Run: headless pygame with SDL's dummy video driver; simulated clock (each Clock.tick advances the game by its frame time, no real sleeping); random seed 0; keys injected as events and as key.get_pressed() state; no mouse input.
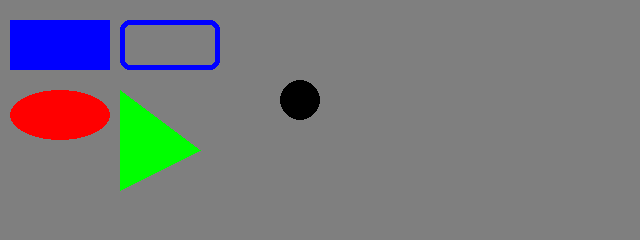
Frame 1 of 4 · flips 1–60 · no input
Frame 2 of 4 · flips 61–180 · tapped SPACE, RETURN · held RIGHT (→), D · screen unchanged from frame 1, image omitted
Frame 3 of 4 · flips 181–300 · held DOWN (↓), S · screen unchanged from frame 2, image omitted
Frame 4 of 4 · flips 301–420 · held LEFT (←), A, UP (↑), W · screen unchanged from frame 3, image omitted

The pygame program that drew these frames:

import pygame

BLACK = (0, 0, 0)
RED = (255, 0, 0)
GREEN = (0, 255, 0)
BLUE = (0, 0, 255)
GRAY = (127, 127, 127)

pygame.init()
screen = pygame.display.set_mode((640, 240))
background = GRAY

running = True
while running:
    for event in pygame.event.get():
        if event.type == pygame.QUIT:
            running = False

    screen.fill(background)

    pygame.draw.rect(screen, BLUE, (10, 20, 100, 50))
    # rect = Rect(10, 20, 100, 50)
    # pygame.draw.rect(screen, BLUE, rect)
    pygame.draw.rect(screen, BLUE, (120, 20, 100, 50), 5, 10)
    pygame.draw.ellipse(screen, RED, (10, 90, 100, 50))
    pygame.draw.polygon(screen, GREEN, [(120, 90), (120, 190), (200, 150)])
    pygame.draw.circle(screen, BLACK, (300, 100), 20)

    pygame.display.update()

pygame.quit()
